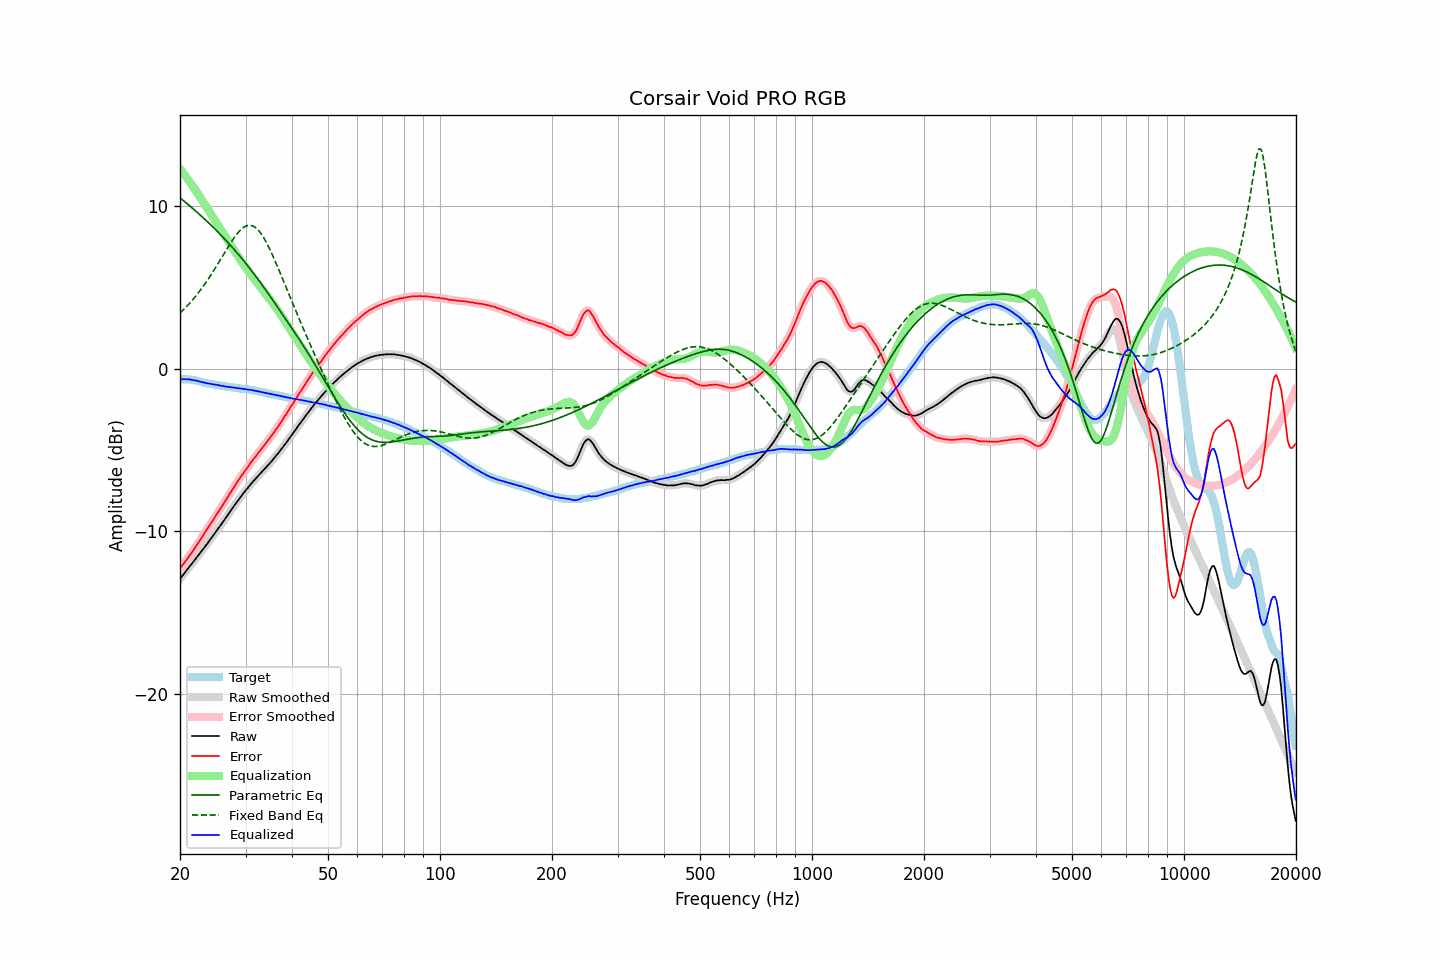

Data behind this chart, as committed beside it:
frequency, raw, error, smoothed, error_smoothed, equalization, parametric_eq, fixed_band_eq, equalized_raw, equalized_smoothed, target
20.00, -12.93, -12.28, -12.93, -12.28, 12.28, 10.50, 3.41, -0.65, -0.65, -0.65
20.20, -12.80, -12.15, -12.80, -12.15, 12.15, 10.42, 3.51, -0.65, -0.65, -0.65
20.40, -12.68, -12.03, -12.68, -12.03, 12.03, 10.34, 3.60, -0.65, -0.65, -0.65
20.61, -12.55, -11.90, -12.55, -11.90, 11.90, 10.26, 3.70, -0.65, -0.65, -0.65
20.81, -12.42, -11.77, -12.42, -11.77, 11.77, 10.18, 3.81, -0.65, -0.65, -0.65
21.02, -12.29, -11.64, -12.29, -11.63, 11.63, 10.10, 3.91, -0.66, -0.66, -0.65
21.23, -12.16, -11.49, -12.16, -11.50, 11.50, 10.02, 4.02, -0.66, -0.67, -0.67
21.44, -12.04, -11.36, -12.04, -11.36, 11.36, 9.93, 4.13, -0.68, -0.68, -0.68
21.66, -11.92, -11.22, -11.92, -11.22, 11.22, 9.85, 4.25, -0.71, -0.70, -0.70
21.87, -11.79, -11.07, -11.79, -11.07, 11.07, 9.76, 4.37, -0.72, -0.72, -0.72
22.09, -11.66, -10.93, -11.66, -10.92, 10.92, 9.67, 4.49, -0.74, -0.74, -0.73
22.31, -11.53, -10.77, -11.53, -10.77, 10.77, 9.59, 4.61, -0.75, -0.76, -0.76
22.54, -11.41, -10.63, -11.40, -10.62, 10.62, 9.50, 4.74, -0.79, -0.78, -0.78
22.76, -11.27, -10.47, -11.28, -10.47, 10.47, 9.41, 4.87, -0.80, -0.81, -0.80
22.99, -11.15, -10.32, -11.15, -10.32, 10.32, 9.32, 5.00, -0.83, -0.83, -0.83
23.22, -11.02, -10.16, -11.02, -10.16, 10.16, 9.23, 5.14, -0.86, -0.86, -0.86
23.45, -10.89, -10.00, -10.89, -10.01, 10.01, 9.14, 5.28, -0.88, -0.88, -0.89
23.69, -10.76, -9.86, -10.76, -9.85, 9.86, 9.04, 5.43, -0.91, -0.90, -0.90
23.92, -10.62, -9.70, -10.62, -9.70, 9.70, 8.95, 5.57, -0.91, -0.92, -0.92
24.16, -10.48, -9.55, -10.49, -9.55, 9.55, 8.85, 5.72, -0.93, -0.94, -0.93
24.40, -10.36, -9.41, -10.35, -9.40, 9.40, 8.76, 5.88, -0.96, -0.95, -0.95
24.65, -10.22, -9.25, -10.22, -9.25, 9.25, 8.66, 6.03, -0.98, -0.97, -0.97
24.89, -10.08, -9.09, -10.08, -9.09, 9.09, 8.56, 6.19, -0.98, -0.99, -0.99
25.14, -9.94, -8.94, -9.94, -8.94, 8.94, 8.46, 6.35, -1.00, -1.00, -1.00
25.39, -9.80, -8.78, -9.80, -8.78, 8.79, 8.36, 6.51, -1.01, -1.02, -1.02
25.65, -9.67, -8.64, -9.67, -8.63, 8.63, 8.26, 6.68, -1.04, -1.04, -1.03
25.91, -9.53, -8.47, -9.53, -8.48, 8.47, 8.16, 6.84, -1.06, -1.06, -1.06
26.16, -9.39, -8.32, -9.39, -8.32, 8.32, 8.05, 7.00, -1.07, -1.07, -1.07
26.43, -9.25, -8.17, -9.25, -8.16, 8.16, 7.95, 7.17, -1.09, -1.09, -1.08
26.69, -9.11, -8.00, -9.11, -8.00, 8.00, 7.84, 7.33, -1.11, -1.10, -1.11
26.96, -8.96, -7.84, -8.97, -7.85, 7.85, 7.74, 7.49, -1.11, -1.12, -1.12
27.23, -8.82, -7.69, -8.82, -7.69, 7.69, 7.63, 7.65, -1.13, -1.13, -1.13
27.50, -8.68, -7.54, -8.68, -7.54, 7.53, 7.52, 7.80, -1.15, -1.15, -1.14
27.77, -8.54, -7.38, -8.54, -7.38, 7.38, 7.41, 7.95, -1.16, -1.16, -1.16
28.05, -8.39, -7.22, -8.40, -7.22, 7.22, 7.29, 8.09, -1.17, -1.17, -1.17
28.33, -8.26, -7.07, -8.26, -7.07, 7.07, 7.18, 8.22, -1.19, -1.19, -1.19
28.62, -8.12, -6.92, -8.12, -6.92, 6.92, 7.06, 8.35, -1.20, -1.20, -1.20
28.90, -7.99, -6.77, -7.99, -6.77, 6.77, 6.95, 8.46, -1.22, -1.22, -1.22
29.19, -7.86, -6.62, -7.86, -6.62, 6.63, 6.83, 8.56, -1.23, -1.23, -1.24
29.48, -7.72, -6.48, -7.72, -6.48, 6.49, 6.71, 8.64, -1.23, -1.24, -1.24
29.78, -7.60, -6.35, -7.60, -6.35, 6.34, 6.59, 8.72, -1.26, -1.25, -1.25
30.08, -7.47, -6.21, -7.48, -6.22, 6.21, 6.46, 8.76, -1.27, -1.27, -1.26
30.38, -7.36, -6.08, -7.35, -6.08, 6.07, 6.34, 8.80, -1.29, -1.28, -1.28
30.68, -7.23, -5.94, -7.23, -5.93, 5.93, 6.22, 8.81, -1.30, -1.30, -1.29
30.99, -7.10, -5.78, -7.11, -5.79, 5.80, 6.09, 8.81, -1.30, -1.31, -1.32
31.30, -6.99, -5.66, -6.99, -5.66, 5.67, 5.96, 8.78, -1.32, -1.32, -1.33
31.61, -6.88, -5.54, -6.88, -5.53, 5.54, 5.83, 8.74, -1.34, -1.34, -1.34
31.93, -6.77, -5.41, -6.77, -5.41, 5.41, 5.70, 8.67, -1.37, -1.37, -1.36
32.24, -6.67, -5.28, -6.66, -5.28, 5.28, 5.56, 8.59, -1.39, -1.39, -1.39
32.57, -6.55, -5.14, -6.56, -5.15, 5.15, 5.43, 8.48, -1.40, -1.41, -1.41
32.89, -6.45, -5.03, -6.45, -5.02, 5.02, 5.29, 8.36, -1.43, -1.43, -1.42
33.22, -6.34, -4.89, -6.34, -4.90, 4.90, 5.16, 8.22, -1.44, -1.45, -1.45
33.55, -6.24, -4.78, -6.24, -4.77, 4.77, 5.02, 8.07, -1.47, -1.47, -1.46
33.89, -6.13, -4.64, -6.13, -4.64, 4.64, 4.88, 7.89, -1.49, -1.49, -1.49
34.23, -6.02, -4.51, -6.02, -4.51, 4.51, 4.74, 7.71, -1.51, -1.51, -1.51
34.57, -5.91, -4.38, -5.91, -4.38, 4.38, 4.60, 7.52, -1.53, -1.53, -1.53
34.92, -5.80, -4.25, -5.80, -4.25, 4.25, 4.46, 7.31, -1.55, -1.55, -1.55
35.27, -5.69, -4.12, -5.69, -4.12, 4.12, 4.31, 7.10, -1.57, -1.57, -1.57
35.62, -5.57, -3.98, -5.57, -3.98, 3.98, 4.17, 6.88, -1.59, -1.59, -1.59
35.97, -5.46, -3.85, -5.46, -3.85, 3.84, 4.03, 6.66, -1.62, -1.61, -1.61
... 635 more rows
